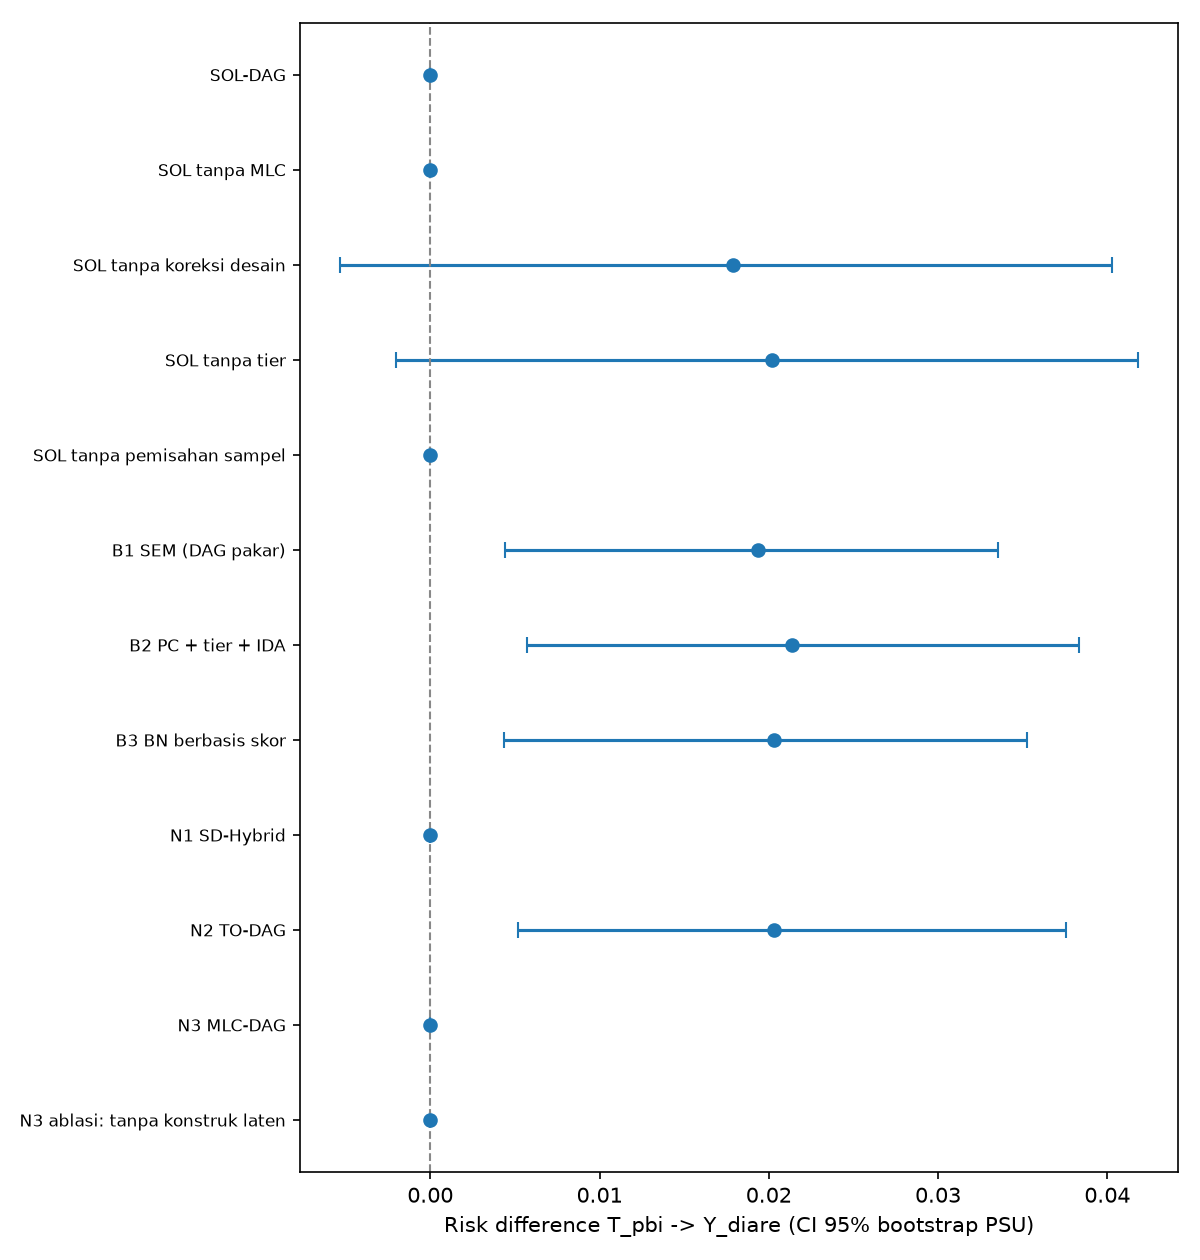

The table this chart was drawn from, first rows:
kode, metode, node, sisi, RD, RD_lo, RD_hi, detik_penemuan, memori_MB
SOL, SOL-DAG, 19.0, 47, 0.0, 0.0, 0.0, 20.55, 3.666
SOL-, SOL tanpa MLC, 15.0, 25, 0.0, 0.0, 0.0, 3.779, 4.128
SOL-, SOL tanpa koreksi desain, 19.0, 51, 0.01789, -0.005313, 0.04027, 11.12, 2.547
SOL-, SOL tanpa tier, 19.0, 45, 0.02021, -0.002045, 0.04179, 22.23, 4.193
SOL-, SOL tanpa pemisahan sampel, 19.0, 54, 0.0, 0.0, 0.0, 45.1, 7.345
B1, B1 SEM (DAG pakar), , 25, 0.01937, 0.004402, 0.03355, 0.007417, 5.957
B2, B2 PC + tier + IDA, , 39, 0.02135, 0.00574, 0.03834, 3.778, 3.969
B3, B3 BN berbasis skor, , 42, 0.0203, 0.004336, 0.03524, 0.3313, 5.95
N1, N1 SD-Hybrid, , 26, 0.0, 0.0, 0.0, 6.515, 11.87
N2, N2 TO-DAG, , 32, 0.02031, 0.005178, 0.03753, 0.2536, 8.429
N3, N3 MLC-DAG, , 68, 0.0, 0.0, 0.0, 4.863, 10.79
N3-, N3 ablasi: tanpa konstruk laten, , 110, 0.0, 0.0, 0.0, 6.899, 5.625
